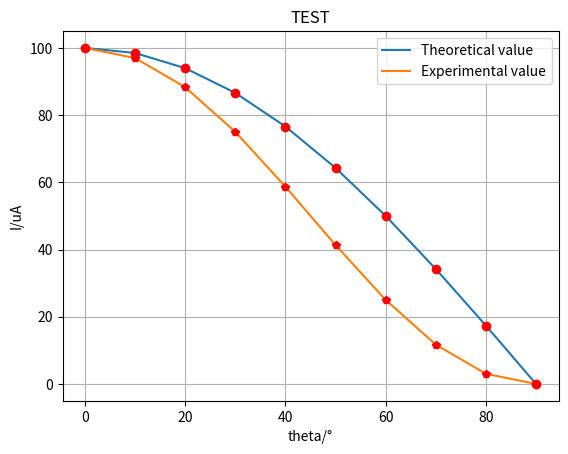

The matplotlib source for this figure:
import math
import matplotlib.pyplot


x = [0,10,20,30,40,50,60,70,80,90]
y1 = []
for i in x:
    y1.append(100*math.cos(i*math.pi/180))
y2 = [100,96.98,88.30,75.00,58.68,41.32,25,11.70,3.02,0]

matplotlib.pyplot.plot(x, y1, label = 'Theoretical value')
matplotlib.pyplot.plot(x, y2, label = 'Experimental value')
matplotlib.pyplot.plot(x, y1, 'ro')
matplotlib.pyplot.plot(x, y2, 'rp')
matplotlib.pyplot.xlabel('theta/°')
matplotlib.pyplot.ylabel('I/uA')
matplotlib.pyplot.title('TEST')
matplotlib.pyplot.legend(loc = 0)
matplotlib.pyplot.grid(True)
matplotlib.pyplot.show()
